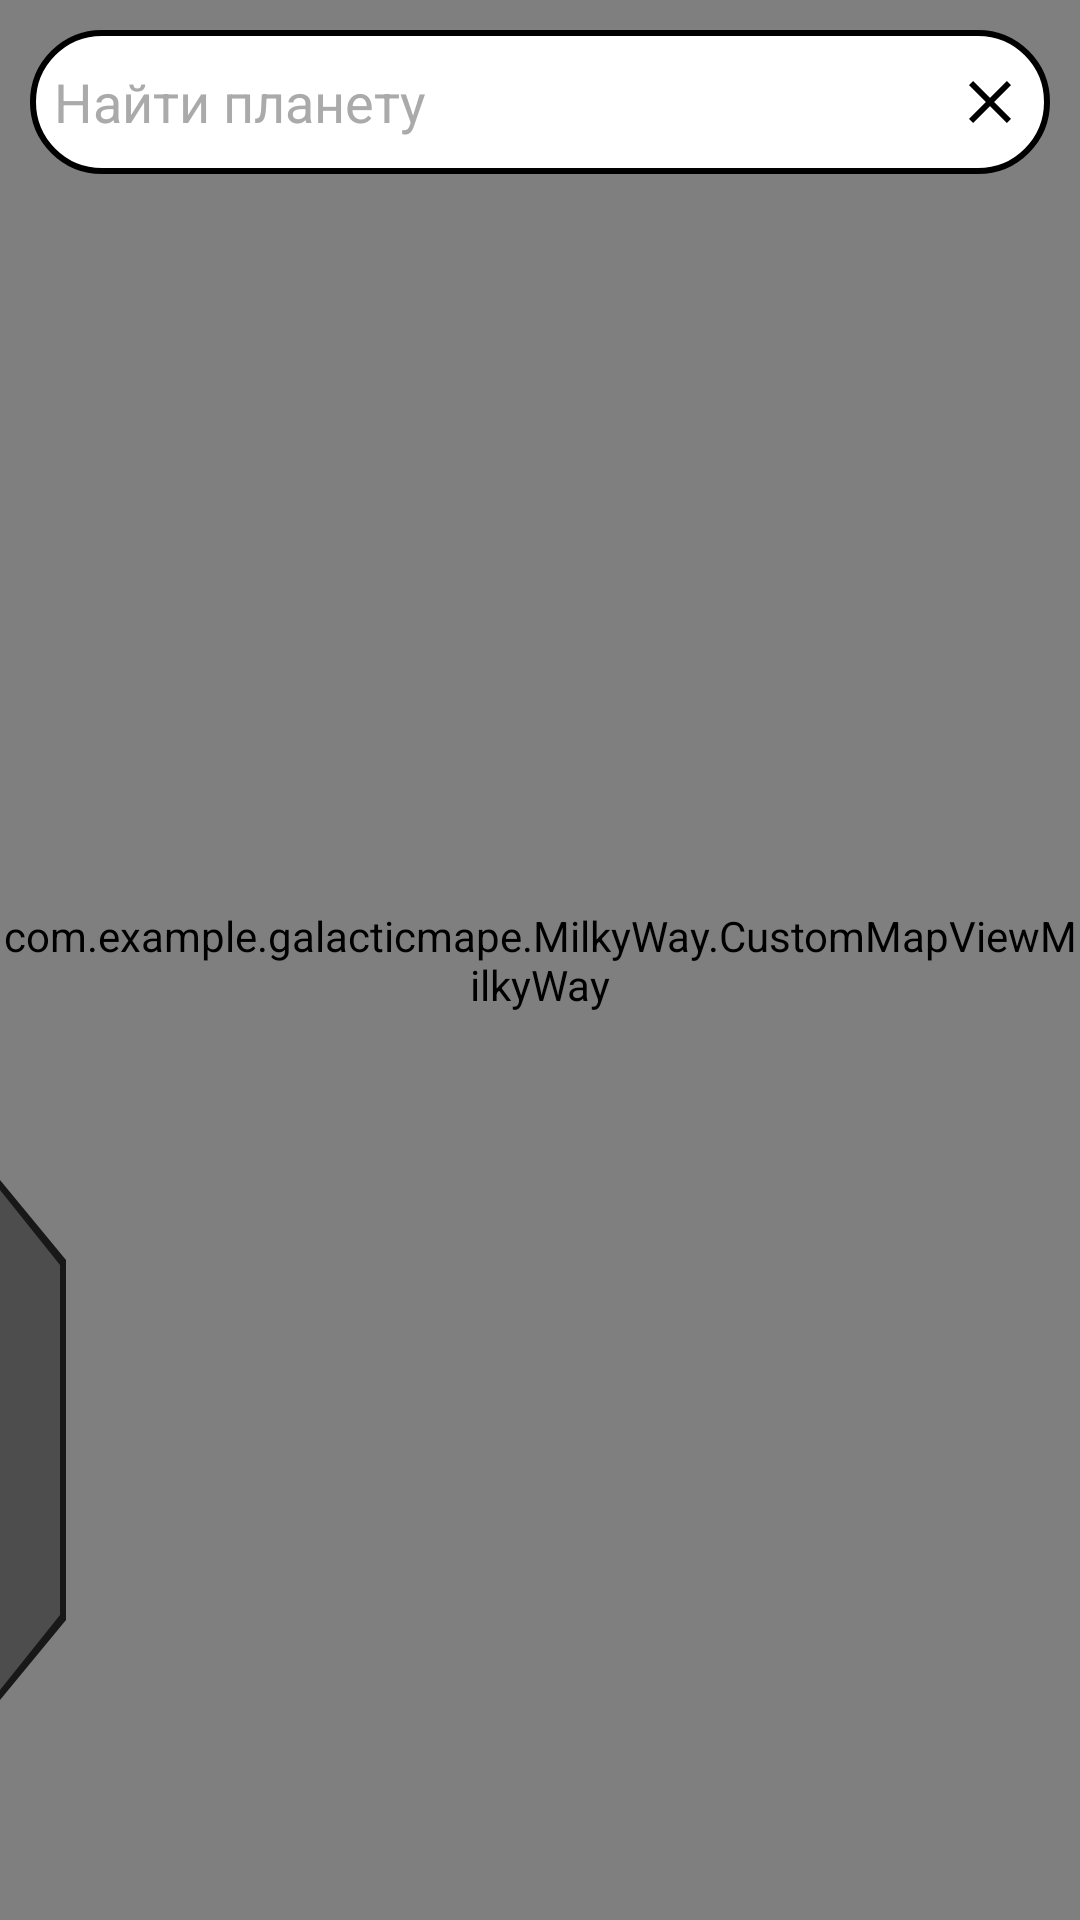

This screen was rendered from an Android layout file. Write that file and the resources it references.
<!-- AndroidManifest.xml: application theme Theme.AppCompat.DayNight.NoActionBar -->
<!-- res/layout/activity_map.xml -->
<?xml version="1.0" encoding="utf-8"?>
<FrameLayout xmlns:android="http://schemas.android.com/apk/res/android"
    android:layout_width="match_parent"
    android:layout_height="match_parent"
    android:background="@color/black">

    
    <com.example.galacticmape.MilkyWay.CustomMapViewMilkyWay
        android:id="@+id/imageView"
        android:layout_width="match_parent"
        android:layout_height="match_parent"
        android:layout_below="@id/autoCompleteTextView" />

    
    <AutoCompleteTextView
        android:id="@+id/autoCompleteTextView"
        android:layout_width="match_parent"
        android:layout_height="48dp"
        android:layout_gravity="top"
        android:layout_margin="10dp"
        android:background="@drawable/search_view_background"
        android:completionThreshold="1"
        android:drawableEnd="@drawable/ic_clear"
        android:hint="@string/search_hint"
        android:inputType="text"
        android:padding="8dp"
        android:textColor="@android:color/black"
        android:textColorHint="@android:color/darker_gray"
        android:textCursorDrawable="@null" />

    
    <LinearLayout
        android:id="@+id/side_panel"
        android:layout_width="0dp"
        android:layout_height="match_parent"
        android:layout_gravity="start"
        android:background="@drawable/panel_background"
        android:orientation="vertical"
        android:padding="16dp">

        
        <ImageView
            android:id="@+id/logo_orion"
            android:layout_width="wrap_content"
            android:layout_height="wrap_content"
            android:src="@drawable/logo_orion"
            android:layout_gravity="center_horizontal"
            android:adjustViewBounds="true"
            android:scaleType="fitCenter" />

        
        <Button
            android:id="@+id/button_owner"
            android:layout_width="match_parent"
            android:layout_height="wrap_content"
            android:text="@string/botom_owner"
            android:textColor="@android:color/white"
            android:background="@drawable/button_background" />

        
        <LinearLayout
            android:id="@+id/owner_list"
            android:layout_width="match_parent"
            android:layout_height="wrap_content"
            android:orientation="vertical"
            android:visibility="gone">

            
            <Button
                android:id="@+id/button_owner_states"
                android:layout_width="match_parent"
                android:layout_height="wrap_content"
                android:background="@drawable/button_background_2"
                android:text="@string/botom_owner"
                android:textColor="@android:color/white" />
            <Button
                android:id="@+id/button_owner_planets"
                android:layout_width="match_parent"
                android:layout_height="wrap_content"
                android:background="@drawable/button_background_2"
                android:text="@string/planets"
                android:textColor="@android:color/white" />

            <Button
                android:id="@+id/button_owner_ships"
                android:layout_width="match_parent"
                android:layout_height="wrap_content"
                android:background="@drawable/button_background_2"
                android:text="@string/ships"
                android:textColor="@android:color/white" />
        </LinearLayout>

        
        <Button
            android:id="@+id/button_corporation"
            android:layout_width="match_parent"
            android:layout_height="wrap_content"
            android:text="@string/botom_corporation"
            android:textColor="@android:color/white"
            android:background="@drawable/button_background" />

        
        <LinearLayout
            android:id="@+id/corporation_list"
            android:layout_width="match_parent"
            android:layout_height="wrap_content"
            android:orientation="vertical"
            android:visibility="gone">

            
            <Button
                android:id="@+id/button_corporation_states"
                android:layout_width="match_parent"
                android:layout_height="wrap_content"
                android:background="@drawable/button_background_2"
                android:text="@string/botom_corporation"
                android:textColor="@android:color/white" />
            <Button
                android:id="@+id/button_corporation_planets"
                android:layout_width="match_parent"
                android:layout_height="wrap_content"
                android:background="@drawable/button_background_2"
                android:text="@string/planets"
                android:textColor="@android:color/white" />

            <Button
                android:id="@+id/button_corporation_ships"
                android:layout_width="match_parent"
                android:layout_height="wrap_content"
                android:background="@drawable/button_background_2"
                android:text="@string/ships"
                android:textColor="@android:color/white" />
        </LinearLayout>

        <View
            android:layout_width="0dp"
            android:layout_height="0dp"
            android:layout_weight="1" />

        
        <Button
            android:id="@+id/button_back"
            android:layout_width="match_parent"
            android:layout_height="wrap_content"
            android:text="@string/back"
            android:textColor="@android:color/white"
            android:background="@drawable/button_back_background"
            android:layout_gravity="bottom"
            android:layout_marginBottom="16dp"  />
    </LinearLayout>

    <View
        android:id="@+id/panel_handle"
        android:layout_width="30dp"
        android:layout_height="200dp"
        android:layout_gravity="start|bottom"
        android:layout_marginBottom="60dp"
        android:layout_marginStart="0dp"
        android:background="@drawable/panel_handle_background" />
</FrameLayout>
<!-- resources referenced by this layout -->
<resources>
  <color name="black">#FF000000</color>
  <!-- drawable button_background (drawable) -->
  <?xml version="1.0" encoding="utf-8"?>
  <selector xmlns:android="http://schemas.android.com/apk/res/android">
      
      <item android:state_pressed="true">
          <shape>
              <solid android:color="#444444"/> 
              <corners android:radius="8dp"/> 
              <stroke
                  android:width="2dp"
                  android:color="#FFFFFF"/> 
          </shape>
      </item>
  
      
      <item>
          <shape>
              <solid android:color="#333333"/> 
              <corners android:radius="8dp"/> 
              <stroke
                  android:width="2dp"
                  android:color="#242424"/> 
          </shape>
      </item>
  </selector>
  <!-- drawable button_background_2 (drawable) -->
  <?xml version="1.0" encoding="utf-8"?>
  <selector xmlns:android="http://schemas.android.com/apk/res/android">
      
      <item android:state_pressed="true">
          <shape>
              <solid android:color="#525252"/> 
              <corners android:radius="8dp"/> 
              <stroke
                  android:width="2dp"
                  android:color="#FFFFFF"/> 
          </shape>
      </item>
  
      
      <item>
          <shape>
              <solid android:color="#525252"/> 
              <corners android:radius="8dp"/> 
              <stroke
                  android:width="2dp"
                  android:color="#242424"/> 
          </shape>
      </item>
  </selector>
  <!-- drawable ic_clear (drawable) -->
  <?xml version="1.0" encoding="utf-8"?>
  <vector xmlns:android="http://schemas.android.com/apk/res/android"
      android:width="24dp"
      android:height="24dp"
      android:viewportWidth="24"
      android:viewportHeight="24">
      <path
          android:fillColor="@android:color/black"
          android:pathData="M19,6.41L17.59,5 12,10.59 6.41,5 5,6.41 10.59,12 5,17.59 6.41,19 12,13.41 17.59,19 19,17.59 13.41,12z" />
  </vector>
  <!-- drawable panel_background (drawable) -->
  <?xml version="1.0" encoding="utf-8"?>
  <shape xmlns:android="http://schemas.android.com/apk/res/android">
      
      <solid android:color="#1A1A1A"/> 
  
      
      <padding
          android:left="16dp"
          android:top="16dp"
          android:right="16dp"
          android:bottom="16dp"/>
  </shape>
  <!-- drawable panel_handle_background (drawable) -->
  <?xml version="1.0" encoding="utf-8"?>
  <vector xmlns:android="http://schemas.android.com/apk/res/android"
      android:width="20dp"
      android:height="100dp"
      android:viewportWidth="30"
      android:viewportHeight="120">
  
      
      <path
          android:fillColor="#181818"
          android:pathData="M 0,8 L 22,24 L 22,96 L 0,112 Z" />
  
      
      <path
          android:fillColor="#4D4D4D"
          android:pathData="M 0,10 L 20,25 L 20,95 L 0,110 Z" />
  </vector>
  <!-- drawable search_view_background (drawable) -->
  <?xml version="1.0" encoding="utf-8"?>
  <shape xmlns:android="http://schemas.android.com/apk/res/android">
      <solid android:color="@android:color/white" />
      <corners android:radius="25dp" />
      <stroke
          android:width="2dp"
          android:color="@android:color/black" />
  </shape>
  <string name="back">Назад</string>
  <string name="botom_corporation">Корпорации</string>
  <string name="botom_owner">Государства</string>
  <string name="planets">Планеты</string>
  <string name="search_hint">Найти планету</string>
  <string name="ships">Корабли</string>
</resources>
